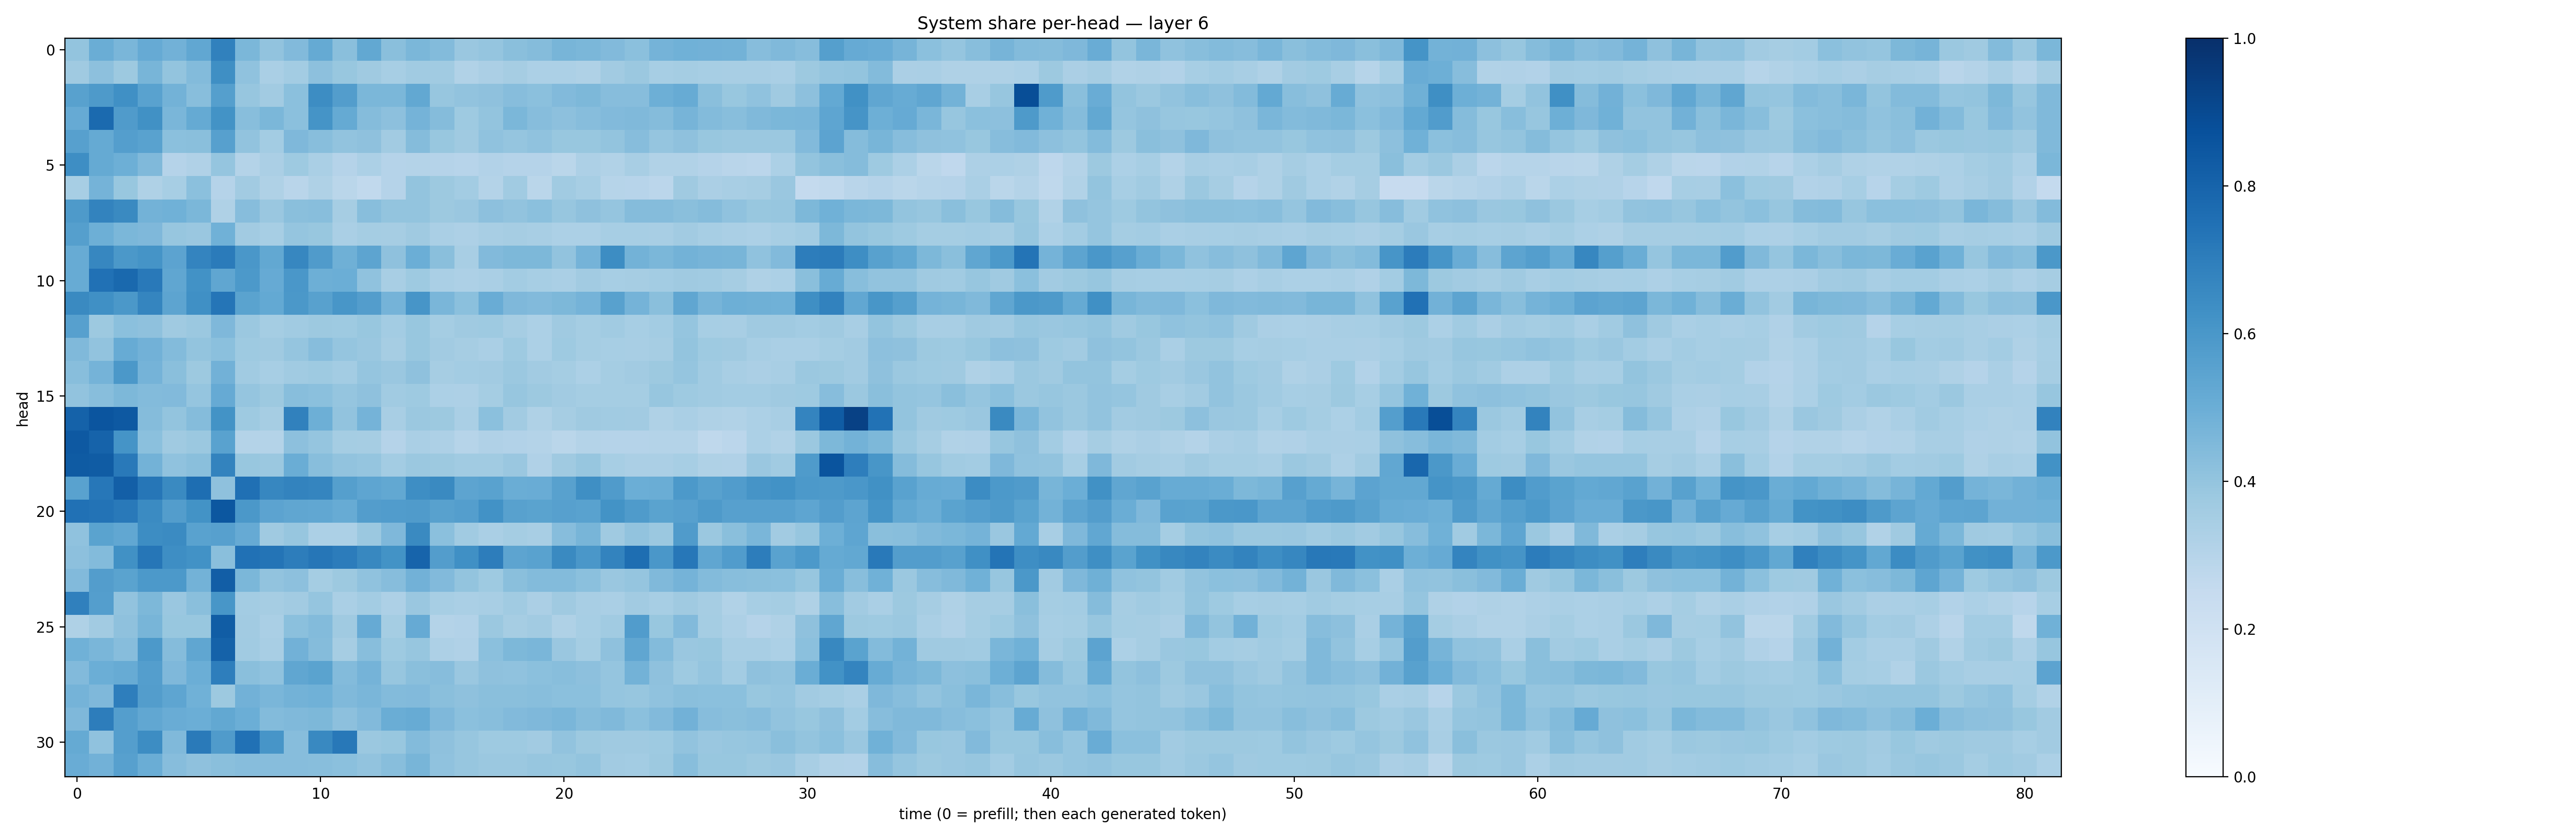

The table this chart was drawn from, first rows:
0.4020726, 0.5028159, 0.46216547, 0.51549125, 0.48270583, 0.5288161, 0.68730783, 0.45975685, 0.4046019, 0.44316134, 0.5160503, 0.42313582, 0.52700853, 0.42432866, 0.46051833, 0.43942422, 0.38592508, 0.3966703, 0.42337355, 0.4345231, 0.4684081, 0.4585241, 0.44220755, 0.41953748
0.3681, 0.416, 0.3759, 0.4671, 0.4, 0.4391, 0.635, 0.4099, 0.3394, 0.3571, 0.4161, 0.3874, 0.3682, 0.3459, 0.3664, 0.3668, 0.3134, 0.3357, 0.3515, 0.3317, 0.3306, 0.3217, 0.3614, 0.382
0.5582, 0.5866, 0.6303, 0.5521, 0.4775, 0.4273, 0.5655, 0.3938, 0.3608, 0.4206, 0.6407, 0.5728, 0.4597, 0.4593, 0.5247, 0.3914, 0.4053, 0.4108, 0.4324, 0.4212, 0.4423, 0.4536, 0.4312, 0.4332
0.5129, 0.775, 0.5784, 0.6282, 0.464, 0.5174, 0.621, 0.4275, 0.4591, 0.4191, 0.6169, 0.5167, 0.4347, 0.4162, 0.4747, 0.4349, 0.3748, 0.3995, 0.4609, 0.4327, 0.417, 0.4324, 0.4444, 0.448
0.5601, 0.5178, 0.5701, 0.5536, 0.4186, 0.4248, 0.5624, 0.4052, 0.3574, 0.4515, 0.4276, 0.4061, 0.4121, 0.362, 0.4339, 0.3891, 0.371, 0.4069, 0.3969, 0.4065, 0.3877, 0.3881, 0.4016, 0.4306
0.6382, 0.5174, 0.4929, 0.4456, 0.3024, 0.3192, 0.3969, 0.3063, 0.3338, 0.3739, 0.3365, 0.3009, 0.3318, 0.3022, 0.3064, 0.3009, 0.2966, 0.3094, 0.3028, 0.3035, 0.2885, 0.328, 0.315, 0.341
0.3455, 0.4764, 0.3893, 0.3228, 0.3443, 0.4211, 0.301, 0.3617, 0.3203, 0.2899, 0.3224, 0.2855, 0.2651, 0.3023, 0.4012, 0.3758, 0.359, 0.307, 0.3652, 0.2871, 0.3662, 0.3465, 0.297, 0.2942
0.588, 0.6768, 0.6534, 0.4788, 0.4854, 0.4593, 0.3239, 0.4321, 0.3863, 0.425, 0.4269, 0.3495, 0.4289, 0.4018, 0.3995, 0.3756, 0.384, 0.4165, 0.4032, 0.4184, 0.3939, 0.4104, 0.3983, 0.434
0.5649, 0.493, 0.4606, 0.4524, 0.3928, 0.3858, 0.488, 0.3632, 0.3448, 0.3963, 0.3891, 0.3385, 0.3544, 0.3482, 0.3677, 0.3376, 0.3243, 0.3399, 0.3477, 0.3426, 0.332, 0.3319, 0.346, 0.3476
0.5084, 0.6645, 0.5976, 0.6164, 0.5452, 0.6751, 0.7103, 0.5987, 0.5272, 0.6674, 0.5789, 0.4915, 0.5427, 0.414, 0.4987, 0.4236, 0.3431, 0.4434, 0.4544, 0.4538, 0.4029, 0.4749, 0.6417, 0.4787
0.5109, 0.7464, 0.78, 0.7187, 0.5335, 0.6243, 0.5331, 0.5923, 0.5147, 0.6002, 0.4941, 0.4994, 0.4101, 0.3429, 0.3721, 0.3394, 0.3246, 0.3388, 0.357, 0.3448, 0.3391, 0.3631, 0.3458, 0.3495
0.6533, 0.6293, 0.595, 0.6717, 0.5411, 0.6302, 0.7321, 0.5493, 0.5213, 0.5971, 0.5552, 0.6044, 0.5706, 0.4732, 0.607, 0.462, 0.4218, 0.5074, 0.4506, 0.4441, 0.4539, 0.4731, 0.5564, 0.4759
0.559, 0.3753, 0.4214, 0.4106, 0.3685, 0.3813, 0.4506, 0.3796, 0.3521, 0.3648, 0.3757, 0.3717, 0.3896, 0.3567, 0.3878, 0.3546, 0.3706, 0.3722, 0.3486, 0.3312, 0.3692, 0.355, 0.3648, 0.3471
0.446, 0.4051, 0.5109, 0.4815, 0.441, 0.4011, 0.4188, 0.3745, 0.3684, 0.3972, 0.431, 0.3964, 0.3835, 0.3489, 0.3894, 0.3623, 0.3481, 0.3389, 0.3717, 0.329, 0.3724, 0.3527, 0.3463, 0.3404
0.4268, 0.4755, 0.5946, 0.4732, 0.4251, 0.377, 0.4843, 0.3641, 0.3469, 0.3634, 0.3733, 0.3587, 0.3968, 0.3866, 0.4128, 0.3515, 0.3565, 0.3607, 0.3808, 0.3611, 0.3541, 0.3295, 0.3522, 0.3603
0.4047, 0.429, 0.4564, 0.4405, 0.4429, 0.3984, 0.513, 0.395, 0.3774, 0.4279, 0.42, 0.3974, 0.4124, 0.3652, 0.3729, 0.3303, 0.3281, 0.3524, 0.3921, 0.3754, 0.36, 0.3533, 0.3551, 0.3531
0.808, 0.8583, 0.8431, 0.4367, 0.3985, 0.4342, 0.6211, 0.3719, 0.3494, 0.6868, 0.4953, 0.4045, 0.4728, 0.3399, 0.3811, 0.376, 0.3374, 0.4181, 0.3596, 0.3205, 0.3495, 0.3675, 0.3635, 0.3611
0.84, 0.8041, 0.6139, 0.419, 0.3679, 0.3791, 0.5525, 0.3066, 0.307, 0.4147, 0.3951, 0.3532, 0.3514, 0.3012, 0.339, 0.3275, 0.2982, 0.3183, 0.3124, 0.306, 0.2876, 0.3084, 0.304, 0.3012
0.8338, 0.83, 0.7163, 0.4767, 0.4069, 0.4234, 0.676, 0.3877, 0.3806, 0.5006, 0.4258, 0.4051, 0.3959, 0.3572, 0.3795, 0.3757, 0.3636, 0.3653, 0.3834, 0.317, 0.3685, 0.3944, 0.3454, 0.3347
0.5534, 0.7233, 0.817, 0.7295, 0.6552, 0.761, 0.4133, 0.7535, 0.6665, 0.6769, 0.6695, 0.5629, 0.5384, 0.5258, 0.6371, 0.6535, 0.5413, 0.5543, 0.5034, 0.5043, 0.5579, 0.6355, 0.58, 0.4989
0.7479, 0.7385, 0.7158, 0.6497, 0.5739, 0.6181, 0.849, 0.595, 0.5448, 0.5323, 0.5312, 0.509, 0.5719, 0.5781, 0.5812, 0.5578, 0.5666, 0.6227, 0.5584, 0.5481, 0.5619, 0.5539, 0.6185, 0.5841
0.4085, 0.5475, 0.5292, 0.641, 0.6499, 0.5529, 0.5616, 0.5145, 0.3706, 0.3915, 0.3292, 0.3319, 0.3823, 0.45, 0.6547, 0.4214, 0.367, 0.3373, 0.3552, 0.3399, 0.4303, 0.4649, 0.3707, 0.4045
0.4147, 0.4395, 0.6282, 0.7295, 0.6384, 0.6223, 0.4231, 0.749, 0.7379, 0.7019, 0.7303, 0.7053, 0.6628, 0.6174, 0.8008, 0.5715, 0.6294, 0.6994, 0.5404, 0.5516, 0.6529, 0.5984, 0.6775, 0.758
0.4453, 0.5726, 0.5486, 0.5913, 0.5915, 0.4788, 0.8223, 0.4592, 0.4051, 0.4145, 0.3517, 0.3753, 0.4074, 0.4332, 0.4818, 0.4434, 0.3989, 0.3742, 0.4219, 0.4384, 0.44, 0.4192, 0.3829, 0.3954
0.6895, 0.5697, 0.4042, 0.4543, 0.3829, 0.4238, 0.6016, 0.356, 0.3497, 0.3632, 0.3947, 0.3395, 0.3589, 0.3276, 0.3841, 0.3445, 0.3362, 0.3399, 0.3655, 0.3355, 0.3678, 0.3408, 0.3384, 0.3625
0.3219, 0.3605, 0.4123, 0.4663, 0.3888, 0.3901, 0.8244, 0.3629, 0.336, 0.4181, 0.4393, 0.368, 0.512, 0.3548, 0.5137, 0.3069, 0.3108, 0.3821, 0.3514, 0.3602, 0.3239, 0.3457, 0.3639, 0.5777
0.4856, 0.4642, 0.4328, 0.5931, 0.4369, 0.5324, 0.8073, 0.3655, 0.3426, 0.4816, 0.4366, 0.35, 0.4288, 0.3714, 0.3928, 0.3281, 0.3169, 0.4187, 0.4544, 0.4636, 0.3835, 0.3553, 0.4106, 0.5331
0.4439, 0.4972, 0.5108, 0.5689, 0.4519, 0.4961, 0.6971, 0.4251, 0.4101, 0.5325, 0.5474, 0.4408, 0.4765, 0.3921, 0.4224, 0.4316, 0.3856, 0.4134, 0.4097, 0.4195, 0.4278, 0.4146, 0.3973, 0.4798
0.4757, 0.4526, 0.6968, 0.5724, 0.5361, 0.4849, 0.3768, 0.4833, 0.4629, 0.4771, 0.4867, 0.448, 0.4611, 0.4383, 0.4425, 0.4238, 0.4112, 0.4255, 0.4231, 0.4261, 0.4182, 0.42, 0.3967, 0.3917
0.453, 0.703, 0.5691, 0.5275, 0.5055, 0.4987, 0.5251, 0.497, 0.4386, 0.4487, 0.4557, 0.4143, 0.4453, 0.5018, 0.5084, 0.4524, 0.4185, 0.4288, 0.4433, 0.451, 0.4636, 0.4339, 0.4466, 0.4197
0.5178, 0.4088, 0.5693, 0.6415, 0.4481, 0.7126, 0.5807, 0.7492, 0.6065, 0.431, 0.6564, 0.7206, 0.3809, 0.3898, 0.4388, 0.4107, 0.394, 0.3717, 0.3717, 0.3621, 0.4029, 0.3761, 0.3681, 0.3695
0.5053, 0.4806, 0.5623, 0.5028, 0.4322, 0.4131, 0.4236, 0.4328, 0.4318, 0.4306, 0.4281, 0.4186, 0.405, 0.4272, 0.4652, 0.4077, 0.394, 0.3803, 0.3822, 0.3909, 0.3874, 0.3991, 0.3615, 0.3582
